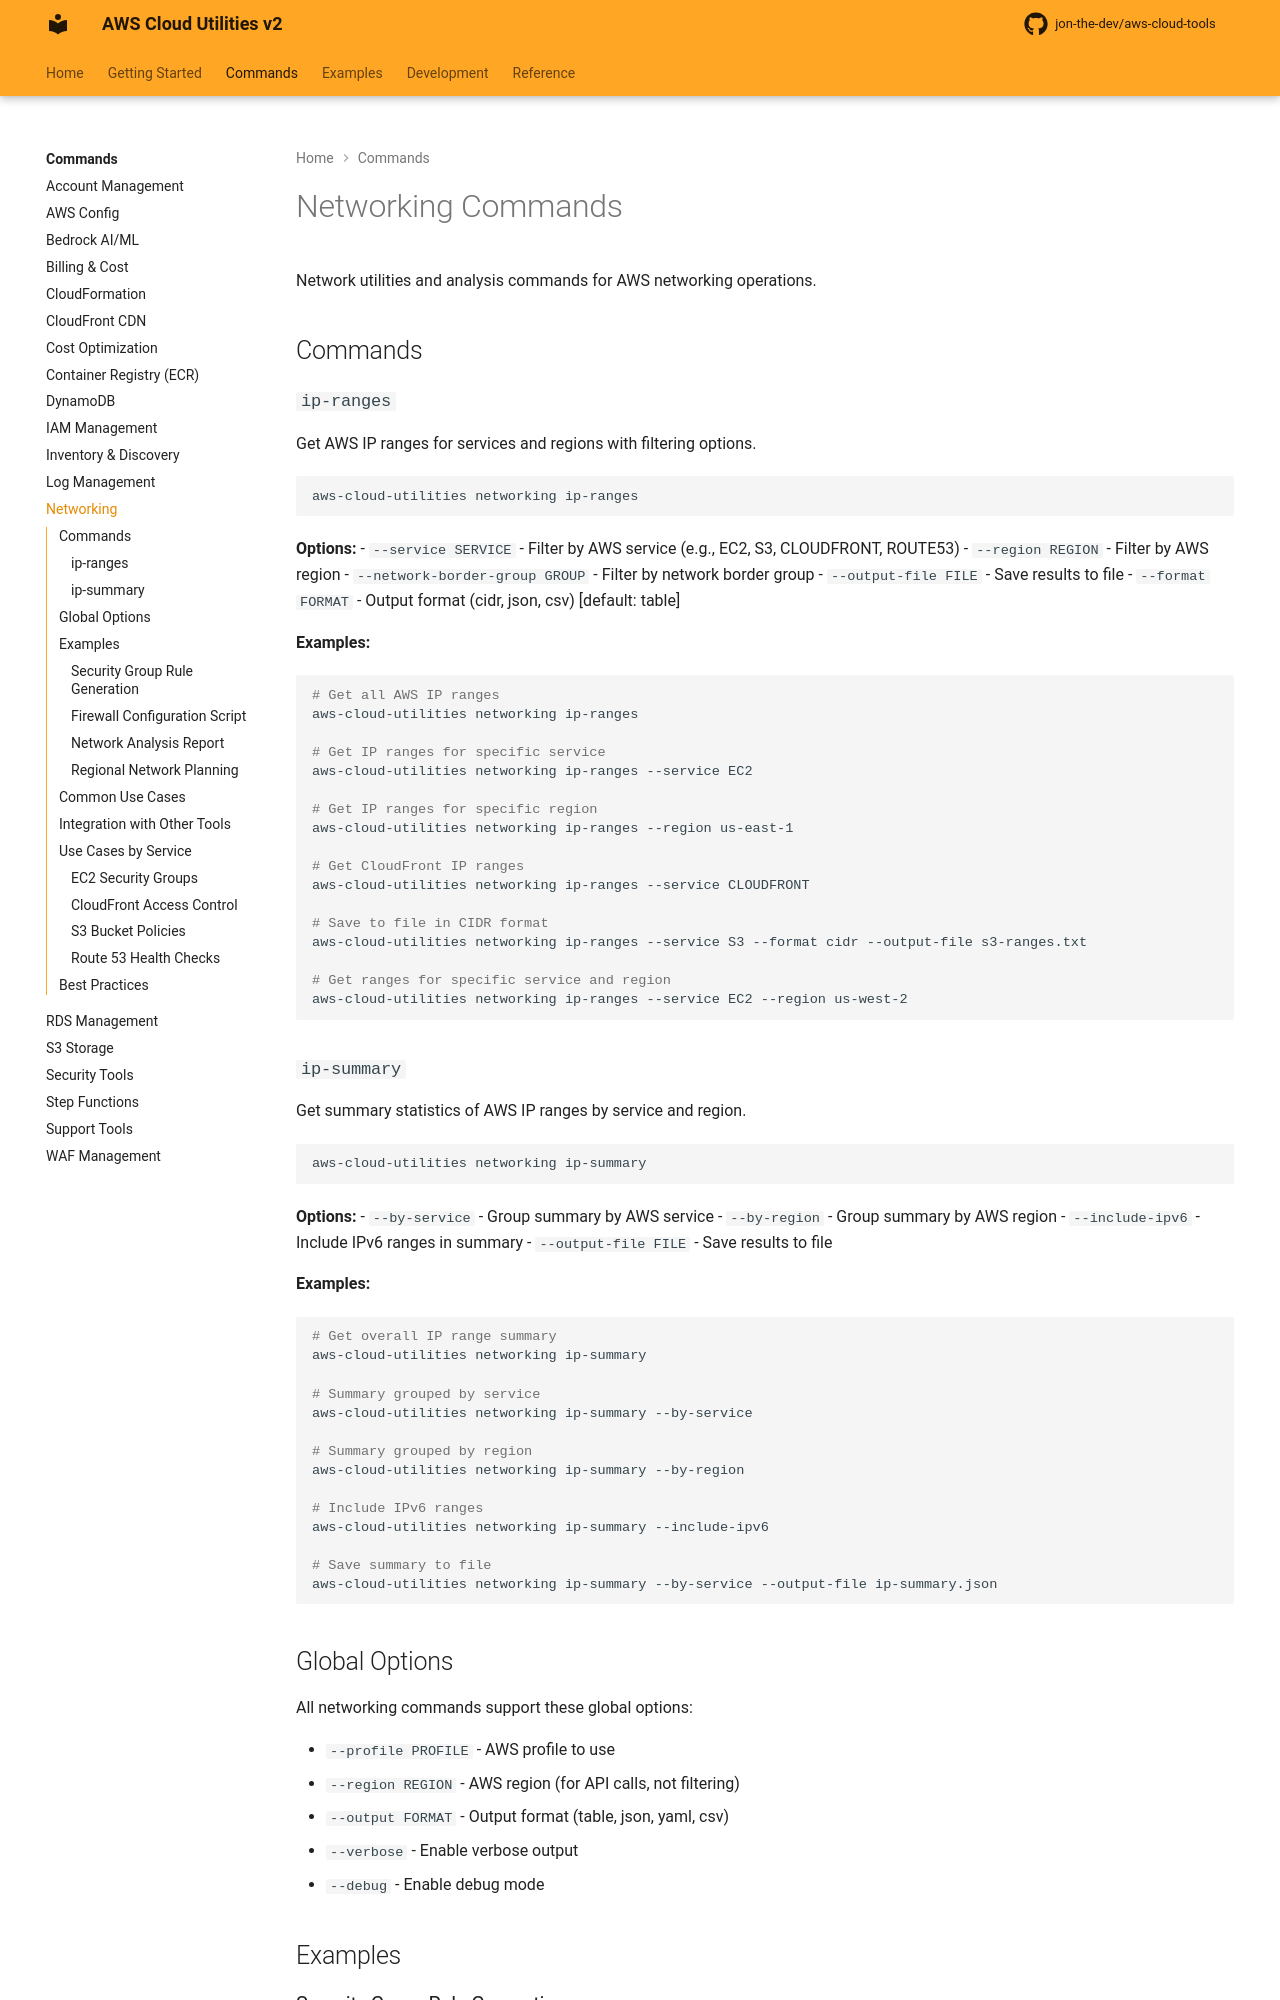

repository: jon-the-dev/aws-cloud-tools · page: commands/networking/index.html · generator: mkdocs

# Networking Commands

Network utilities and analysis commands for AWS networking operations.

## Commands

### `ip-ranges`

Get AWS IP ranges for services and regions with filtering options.

```bash
aws-cloud-utilities networking ip-ranges
```

**Options:**
- `--service SERVICE` - Filter by AWS service (e.g., EC2, S3, CLOUDFRONT, ROUTE53)
- `--region REGION` - Filter by AWS region
- `--network-border-group GROUP` - Filter by network border group
- `--output-file FILE` - Save results to file
- `--format FORMAT` - Output format (cidr, json, csv) [default: table]

**Examples:**
```bash
# Get all AWS IP ranges
aws-cloud-utilities networking ip-ranges

# Get IP ranges for specific service
aws-cloud-utilities networking ip-ranges --service EC2

# Get IP ranges for specific region
aws-cloud-utilities networking ip-ranges --region us-east-1

# Get CloudFront IP ranges
aws-cloud-utilities networking ip-ranges --service CLOUDFRONT

# Save to file in CIDR format
aws-cloud-utilities networking ip-ranges --service S3 --format cidr --output-file s3-ranges.txt

# Get ranges for specific service and region
aws-cloud-utilities networking ip-ranges --service EC2 --region us-west-2
```

### `ip-summary`

Get summary statistics of AWS IP ranges by service and region.

```bash
aws-cloud-utilities networking ip-summary
```

**Options:**
- `--by-service` - Group summary by AWS service
- `--by-region` - Group summary by AWS region
- `--include-ipv6` - Include IPv6 ranges in summary
- `--output-file FILE` - Save results to file

**Examples:**
```bash
# Get overall IP range summary
aws-cloud-utilities networking ip-summary

# Summary grouped by service
aws-cloud-utilities networking ip-summary --by-service

# Summary grouped by region
aws-cloud-utilities networking ip-summary --by-region

# Include IPv6 ranges
aws-cloud-utilities networking ip-summary --include-ipv6

# Save summary to file
aws-cloud-utilities networking ip-summary --by-service --output-file ip-summary.json
```

## Global Options

All networking commands support these global options:

- `--profile PROFILE` - AWS profile to use
- `--region REGION` - AWS region (for API calls, not filtering)
- `--output FORMAT` - Output format (table, json, yaml, csv)
- `--verbose` - Enable verbose output
- `--debug` - Enable debug mode

## Examples
